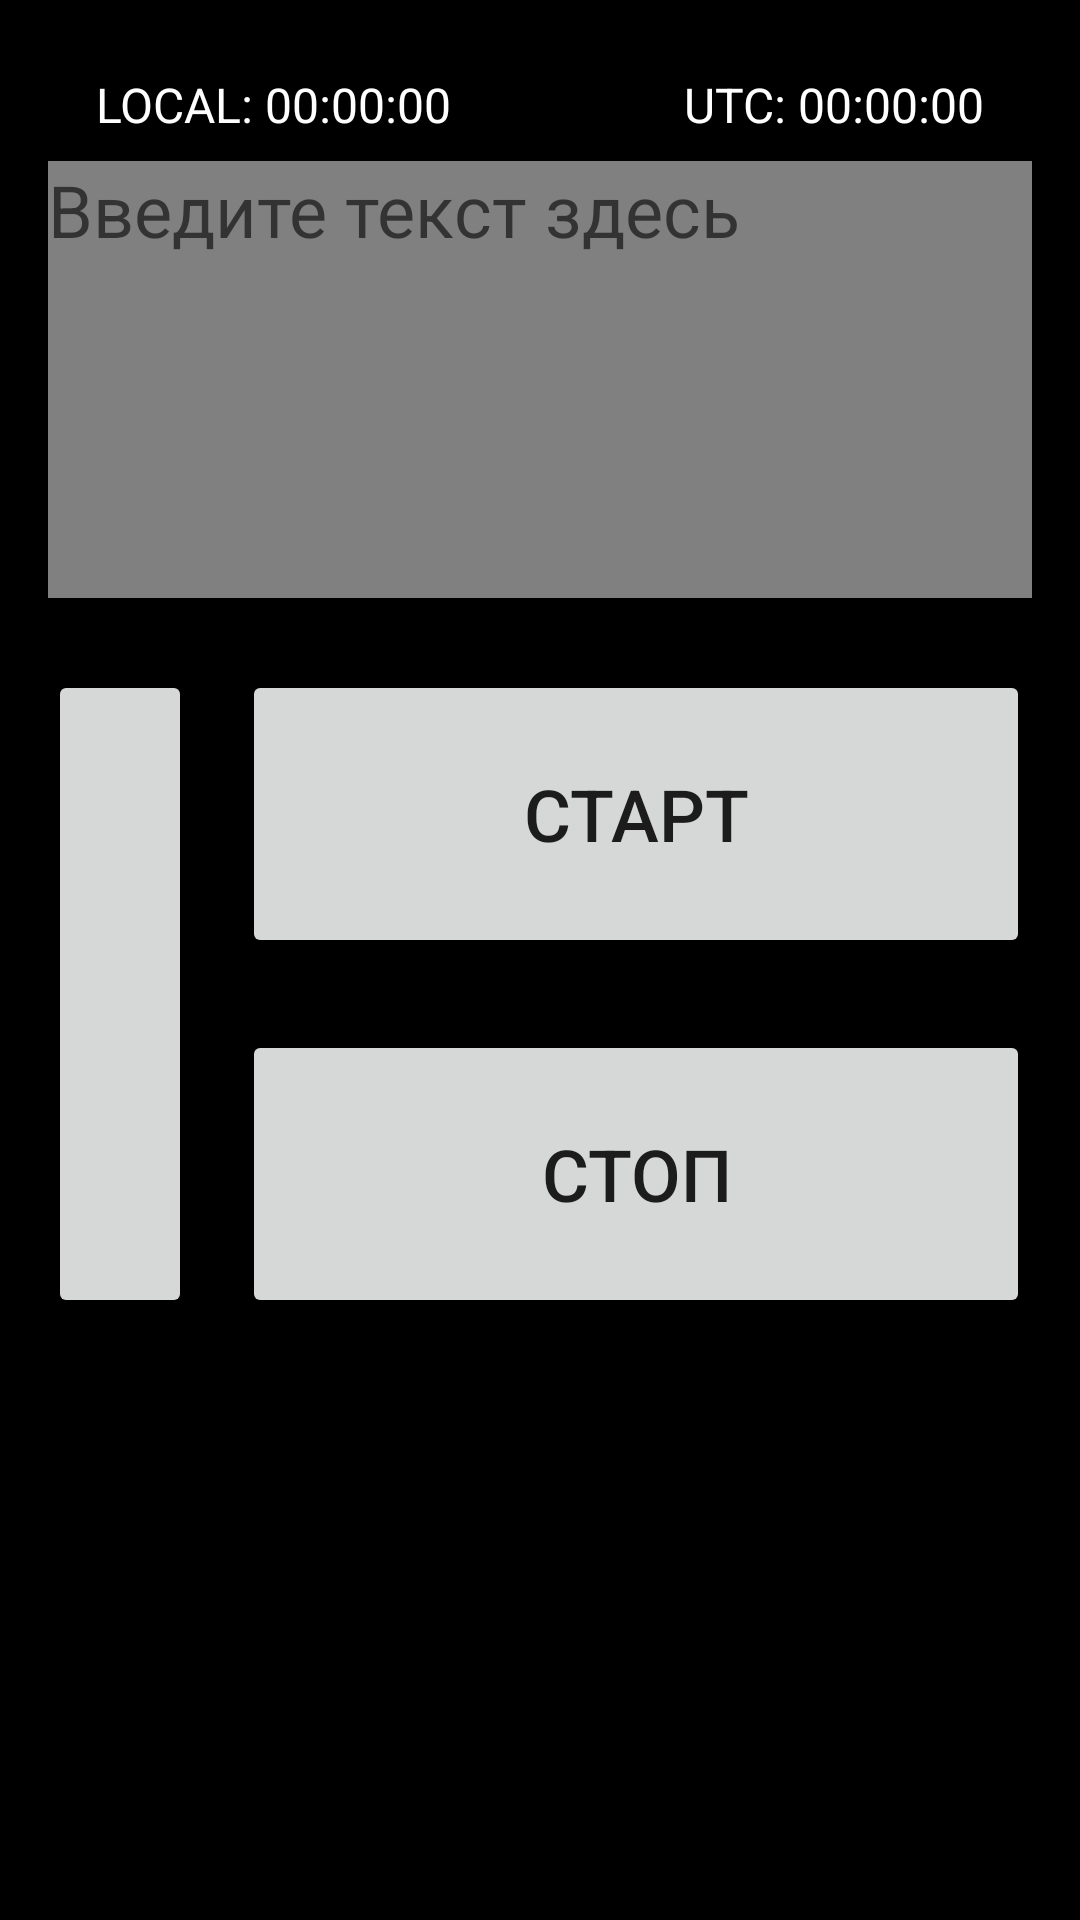

Layout XML and referenced resources for this Android screen:
<!-- AndroidManifest.xml: activity theme Theme.App.NoActionBar -->
<!-- res/layout/activity_main.xml -->
<?xml version="1.0" encoding="utf-8"?>
<androidx.constraintlayout.widget.ConstraintLayout
    xmlns:android="http://schemas.android.com/apk/res/android"
    xmlns:app="http://schemas.android.com/apk/res-auto"
    android:layout_width="match_parent"
    android:layout_height="match_parent"
    android:background="#000000"
    android:padding="16dp">

    
    <LinearLayout
        android:id="@+id/timeRow"
        android:layout_width="match_parent"
        android:layout_height="wrap_content"
        android:orientation="horizontal"
        android:gravity="center_vertical"
        android:paddingVertical="8dp"
        app:layout_constraintTop_toTopOf="parent"
        app:layout_constraintStart_toStartOf="parent"
        app:layout_constraintEnd_toEndOf="parent">

        
        <TextView
            android:id="@+id/tvLocalTime"
            android:layout_width="0dp"
            android:layout_height="wrap_content"
            android:layout_weight="1"
            android:text="LOCAL: 00:00:00"
            android:textColor="#FFFFFF"
            android:textSize="16sp"
            android:gravity="start"
            android:paddingStart="16dp" />

        
        <TextView
            android:id="@+id/tvUtcTime"
            android:layout_width="0dp"
            android:layout_height="wrap_content"
            android:layout_weight="1"
            android:text="UTC: 00:00:00"
            android:textColor="#FFFFFF"
            android:textSize="16sp"
            android:gravity="end"
            android:paddingEnd="16dp" />
    </LinearLayout>

    
    <EditText
        android:id="@+id/editText"
        android:layout_width="match_parent"
        android:layout_height="wrap_content"
        android:hint="Введите текст здесь"
        android:inputType="textMultiLine"
        android:lines="8"
        android:minLines="5"
        android:maxLines="10"
        android:scrollbars="vertical"
        android:textSize="24sp"
        android:background="#808080"
        android:gravity="start|top"
        android:padding="0dp"
        app:layout_constraintTop_toBottomOf="@id/timeRow"
    app:layout_constraintStart_toStartOf="parent"
    app:layout_constraintEnd_toEndOf="parent" />

    <Button
        android:id="@+id/btnSettings"
        android:layout_width="48dp"
        android:layout_height="0dp"
        android:textSize="14sp"
        android:padding="8dp"
        app:layout_constraintStart_toStartOf="parent"
        app:layout_constraintTop_toTopOf="@id/button1"
        app:layout_constraintBottom_toBottomOf="@id/button2" />

    <Button
        android:id="@+id/button1"
        android:layout_width="0dp"
        android:layout_height="96dp"
        android:text="Старт"
        android:textSize="24sp"
        android:layout_marginTop="24dp"
        app:layout_constraintStart_toEndOf="@id/btnSettings"
        android:layout_marginStart="16dp"
        app:layout_constraintEnd_toEndOf="parent"
        app:layout_constraintTop_toBottomOf="@id/editText"
        app:layout_constraintWidth_percent="0.8" />

    <Button
        android:id="@+id/button2"
        android:layout_width="0dp"
        android:layout_height="96dp"
        android:text="Стоп"
        android:textSize="24sp"
        android:layout_marginTop="24dp"
        android:layout_marginBottom="24dp"
        android:paddingHorizontal="24dp"
        app:layout_constraintStart_toEndOf="@id/btnSettings"
        android:layout_marginStart="16dp"
        app:layout_constraintEnd_toEndOf="parent"
        app:layout_constraintTop_toBottomOf="@id/button1"
        app:layout_constraintWidth_percent="0.8" />

    <ScrollView
        android:id="@+id/scrollView"
        android:layout_width="0dp"
        android:layout_height="0dp"
        android:fillViewport="true"
        android:background="#000000"
        android:layout_marginTop="24dp"
        app:layout_constraintStart_toStartOf="parent"
        app:layout_constraintEnd_toEndOf="parent"
        app:layout_constraintTop_toBottomOf="@id/button2"
        app:layout_constraintBottom_toBottomOf="parent">

        <LinearLayout
            android:id="@+id/logContainer"
            android:layout_width="match_parent"
            android:layout_height="wrap_content"
            android:fontFamily="monospace"
            android:orientation="vertical"
            android:background="#000000"
            android:padding="0dp">
        </LinearLayout>
    </ScrollView>

</androidx.constraintlayout.widget.ConstraintLayout>
<!-- resources referenced by this layout -->
<resources>
  <style name="Theme.App.NoActionBar" parent="Theme.AppCompat.Light.NoActionBar">
          <item name="windowNoTitle">true</item>
          <item name="windowActionBar">false</item>
          <item name="android:windowFullscreen">true</item>
          <item name="colorPrimary">@color/purple_500</item>
          <item name="colorOnPrimary">@color/white</item>
      </style>
  <color name="purple_500">#673AB7</color>
  <color name="white">#FFFFFF</color>
</resources>
